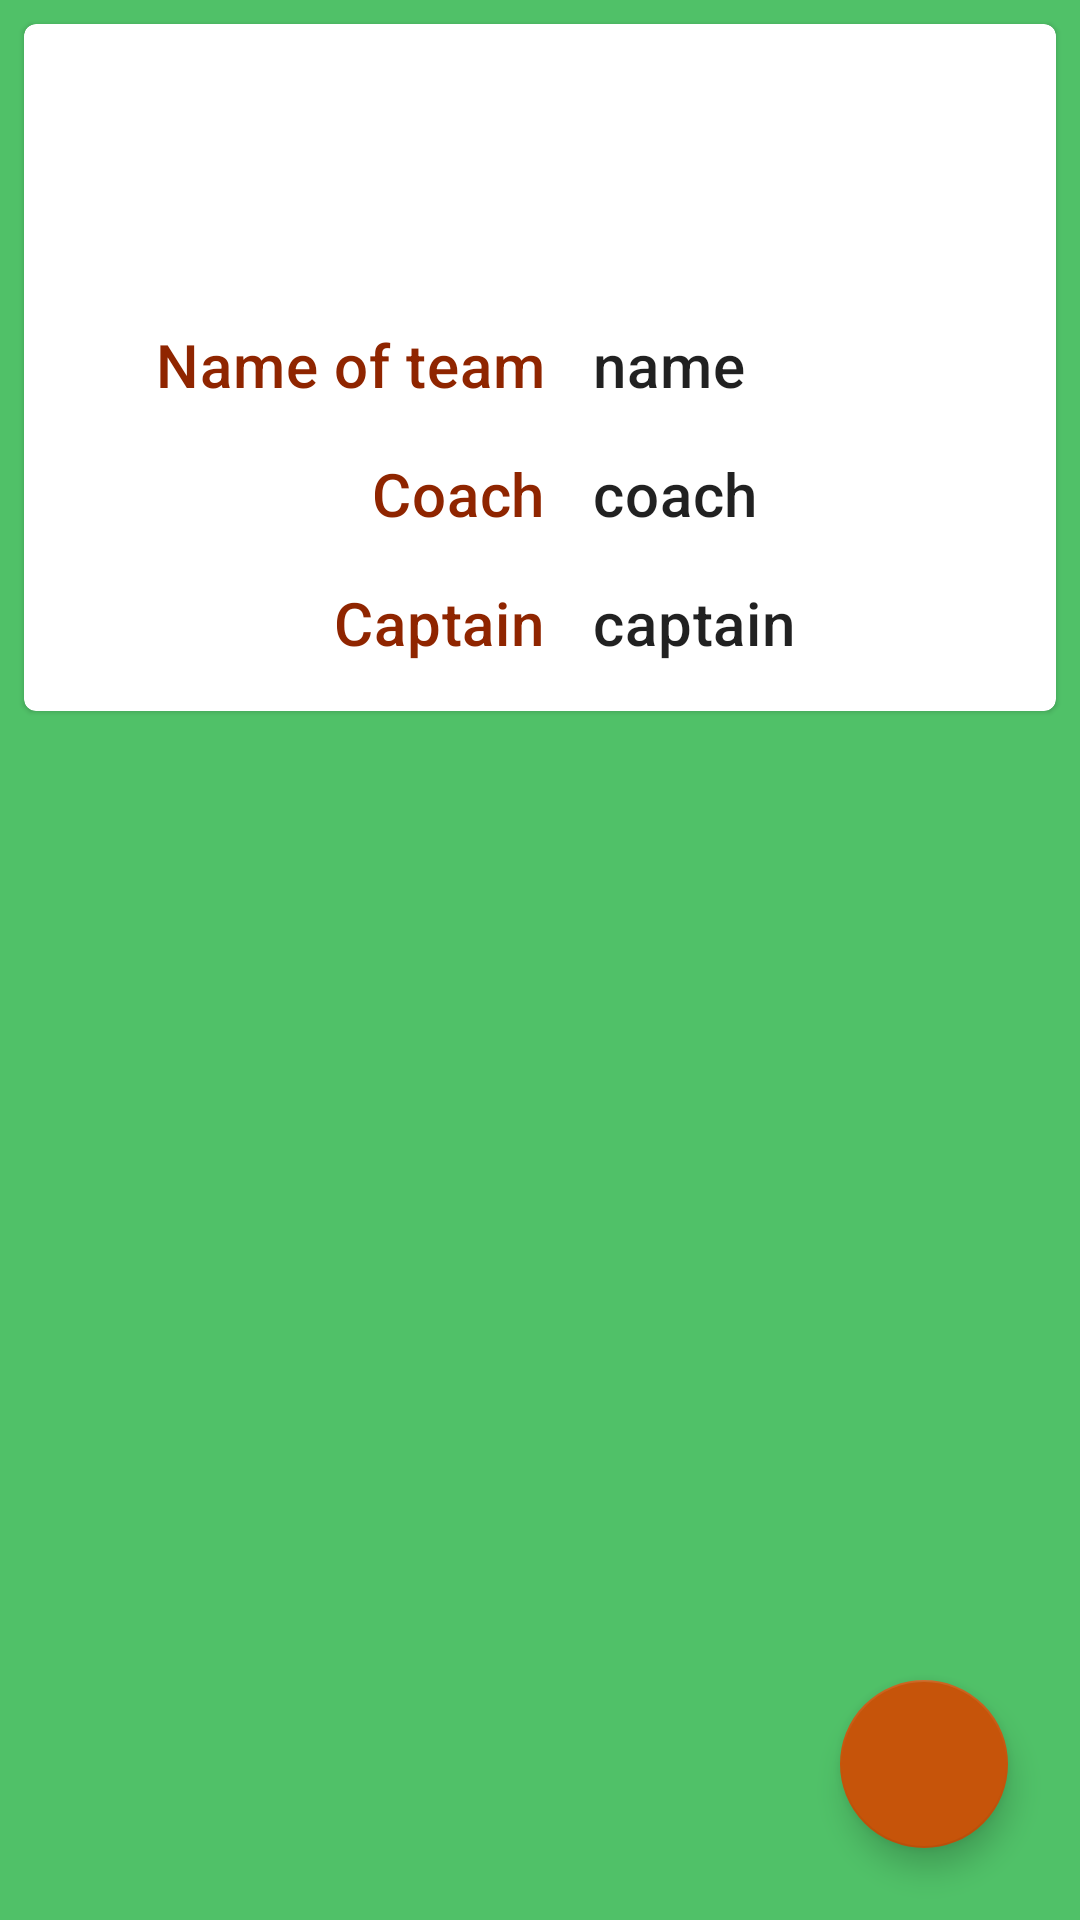

This screen was rendered from an Android layout file. Write that file and the resources it references.
<!-- AndroidManifest.xml: application theme AppTheme -->
<!-- res/layout/activity_one_team.xml -->
<?xml version="1.0" encoding="utf-8"?>
<androidx.constraintlayout.widget.ConstraintLayout xmlns:android="http://schemas.android.com/apk/res/android"
    xmlns:app="http://schemas.android.com/apk/res-auto"
    xmlns:tools="http://schemas.android.com/tools"
    android:layout_width="match_parent"
    android:layout_height="match_parent"
    android:background="@color/primaryLightColor"
    tools:context=".OneCompetition">

    <com.google.android.material.floatingactionbutton.FloatingActionButton
        android:id="@+id/button_dialog_edit_team"
        android:layout_width="wrap_content"
        android:layout_height="wrap_content"
        android:layout_alignParentTop="true"
        android:layout_alignParentEnd="true"
        android:layout_marginEnd="24dp"
        android:layout_marginBottom="24dp"
        android:clickable="true"
        android:focusable="true"
        app:backgroundTint="@color/secondaryColor"
        app:layout_constraintBottom_toBottomOf="parent"
        app:layout_constraintEnd_toEndOf="parent"
        app:srcCompat="@drawable/ic_mode_edit" />

    <com.google.android.material.card.MaterialCardView
        android:id="@+id/materialCardView_NameOfPot"
        android:layout_width="0dp"
        android:layout_height="wrap_content"
        android:layout_marginStart="8dp"
        android:layout_marginTop="8dp"
        android:layout_marginEnd="8dp"
        app:layout_constraintEnd_toEndOf="parent"
        app:layout_constraintStart_toStartOf="parent"
        app:layout_constraintTop_toTopOf="parent">

        <androidx.constraintlayout.widget.ConstraintLayout
            android:layout_width="match_parent"
            android:layout_height="wrap_content">

            <TextView
                android:id="@+id/textView_One_team_name"
                android:layout_width="wrap_content"
                android:layout_height="wrap_content"
                android:layout_marginStart="16dp"
                android:text="name"
                android:textAppearance="@style/TextAppearance.MaterialComponents.Headline6"
                app:layout_constraintBottom_toBottomOf="@+id/textView"
                app:layout_constraintStart_toEndOf="@+id/textView"
                app:layout_constraintTop_toBottomOf="@+id/textView"
                app:layout_constraintTop_toTopOf="@+id/textView" />

            <TextView
                android:id="@+id/textView"
                android:layout_width="wrap_content"
                android:layout_height="wrap_content"
                android:layout_marginStart="16dp"
                android:layout_marginTop="100dp"
                android:layout_marginEnd="8dp"
                android:text="Name of team"
                android:textAppearance="@style/TextAppearance.MaterialComponents.Headline6"
                android:textColor="@color/secondaryDarkColor"
                app:layout_constraintEnd_toEndOf="@+id/imageView8"
                app:layout_constraintStart_toStartOf="parent"
                app:layout_constraintTop_toTopOf="parent" />

            <TextView
                android:id="@+id/textView_One_team_coach"
                android:layout_width="wrap_content"
                android:layout_height="wrap_content"
                android:text="coach"
                android:textAppearance="@style/TextAppearance.MaterialComponents.Headline6"
                app:layout_constraintBottom_toBottomOf="@+id/textView2"
                app:layout_constraintStart_toStartOf="@+id/textView_One_team_name"
                app:layout_constraintTop_toTopOf="@+id/textView2" />

            <TextView
                android:id="@+id/textView2"
                android:layout_width="wrap_content"
                android:layout_height="wrap_content"
                android:layout_marginTop="16dp"
                android:text="Coach"
                android:textAppearance="@style/TextAppearance.MaterialComponents.Headline6"
                android:textColor="@color/secondaryDarkColor"
                app:layout_constraintEnd_toEndOf="@+id/textView"
                app:layout_constraintTop_toBottomOf="@+id/textView" />

            <TextView
                android:id="@+id/textView_One_name_captain"
                android:layout_width="0dp"
                android:layout_height="wrap_content"
                android:text="captain"
                android:textAppearance="@style/TextAppearance.MaterialComponents.Headline6"
                app:layout_constraintBottom_toBottomOf="@+id/textView6"
                app:layout_constraintStart_toStartOf="@+id/textView_One_team_coach"
                app:layout_constraintTop_toTopOf="@+id/textView6" />

            <TextView
                android:id="@+id/textView6"
                android:layout_width="wrap_content"
                android:layout_height="wrap_content"
                android:layout_marginTop="16dp"
                android:layout_marginBottom="16dp"
                android:text="Captain"
                android:textAppearance="@style/TextAppearance.MaterialComponents.Headline6"
                android:textColor="@color/secondaryDarkColor"
                app:layout_constraintBottom_toBottomOf="parent"
                app:layout_constraintEnd_toEndOf="@+id/textView2"
                app:layout_constraintTop_toBottomOf="@+id/textView2" />

            <ImageView
                android:id="@+id/imageView8"
                android:layout_width="75dp"
                android:layout_height="75dp"
                android:layout_marginStart="8dp"
                android:layout_marginTop="8dp"
                android:layout_marginEnd="8dp"
                app:layout_constraintEnd_toEndOf="parent"
                app:layout_constraintStart_toStartOf="parent"
                app:layout_constraintTop_toTopOf="parent"
                app:srcCompat="@drawable/ic_group" />

        </androidx.constraintlayout.widget.ConstraintLayout>

    </com.google.android.material.card.MaterialCardView>

</androidx.constraintlayout.widget.ConstraintLayout>
<!-- resources referenced by this layout -->
<resources>
  <color name="primaryLightColor">#50c168</color>
  <color name="secondaryColor">#c6540a</color>
  <color name="secondaryDarkColor">#8f2500</color>
  <style name="AppTheme" parent="Theme.MaterialComponents.Light.DarkActionBar">
          
          <item name="colorPrimary">@color/primaryColor</item>
          <item name="colorPrimaryDark">@color/primaryDarkColor</item>
          <item name="colorAccent">@color/secondaryColor</item>
  
      </style>
  <color name="primaryColor">#07903b</color>
  <color name="primaryDarkColor">#00610e</color>
</resources>
